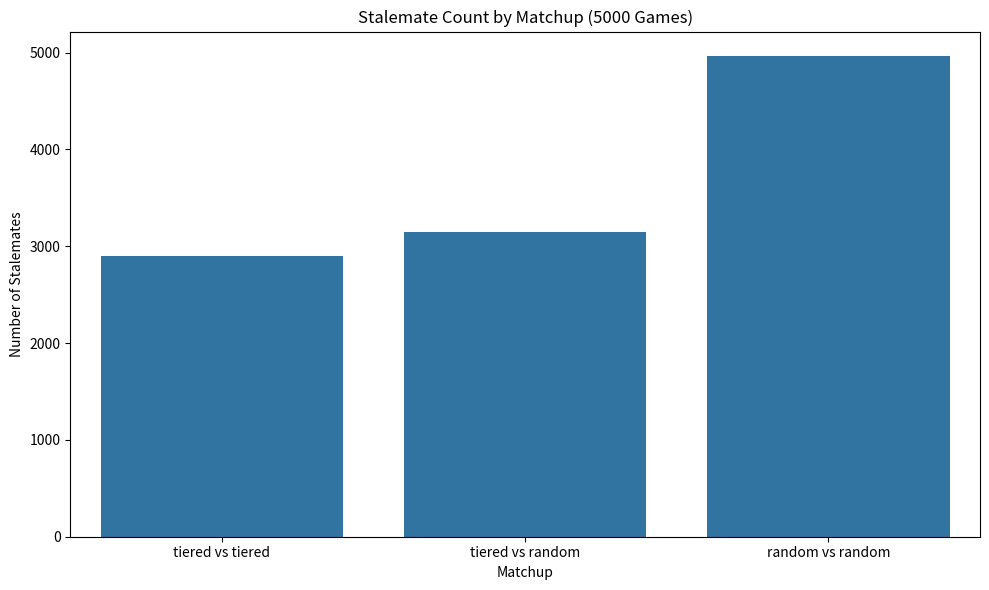
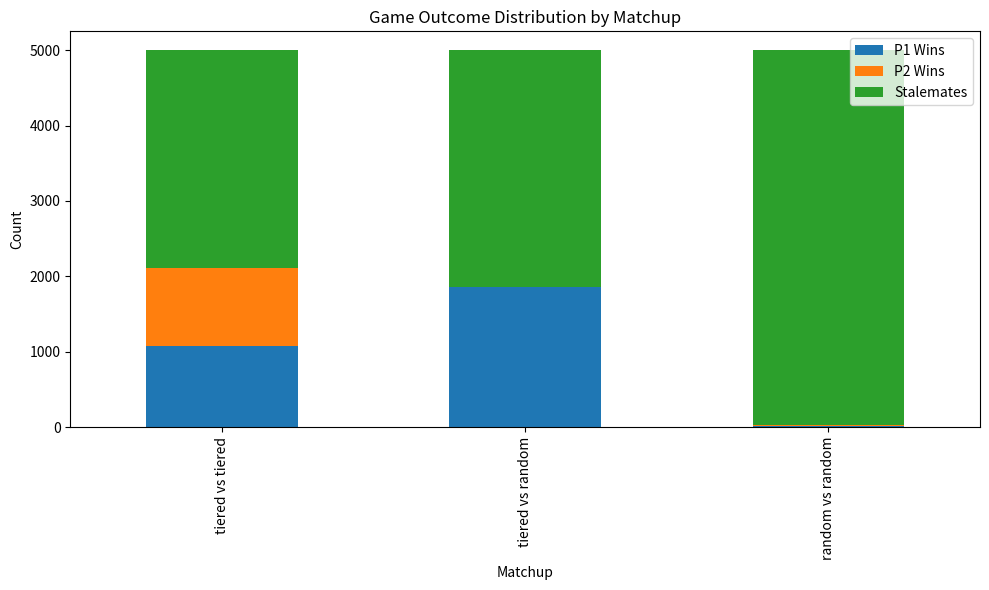

Here is the Python script that generated these plots, in order:
import random
import pandas as pd
import matplotlib.pyplot as plt
import seaborn as sns

# --- GAME DATA & DEFINITIONS ---
DECK_COMP_DICT = {
    '1000': 10, '2000': 10, '3000': 10, '4000': 12, '8000': 4,
    'Orientacao': 14, 'Trabalho': 6, 'Fuga': 6, 'Remedio': 6,
    'Perdido': 5, 'Fim do Dinheiro': 3, 'Povos Hostis': 3, 'Epidemia': 3,
    'Civilizada': 5, 'Selvagem': 4, 'Mar': 4, 'Sem Recursos': 3,
    'Saude': 1, 'Diplomacia': 1, 'Riqueza': 1, 'Rotas Alternativas': 1
}

CURES = {'Perdido': 'Orientacao', 'Fim do Dinheiro': 'Trabalho', 'Povos Hostis': 'Fuga', 'Epidemia': 'Remedio'}
DEFENSES = {'Epidemia': 'Saude', 'Povos Hostis': 'Diplomacia', 'Fim do Dinheiro': 'Riqueza', 'Perdido': 'Rotas Alternativas'}
TERRAIN_RULES = {
    'Civilizada': ['1000', '2000', '4000', '8000'],
    'Selvagem': ['1000', '2000', '8000'],
    'Mar': ['3000', '8000'],
    'Sem Recursos': ['1000']
}

class Player:
    def __init__(self, name, strategy):
        self.name = name
        self.strategy = strategy
        self.hand = []
        self.distance = 0
        self.cards_played_distance = []
        self.active_hazard = None
        self.terrain = 'Civilizada'
        self.defenses_active = []
        self.has_orientacao = False
        self.counter_attacks = 0
        self.score = 0

class VoltaAoMundoSim:
    def __init__(self, p1_strat, p2_strat):
        self.deck = []
        for card, count in DECK_COMP_DICT.items():
            self.deck.extend([card] * count)
        random.shuffle(self.deck)
        self.discard = []
        self.p1 = Player(f"P1 ({p1_strat})", p1_strat)
        self.p2 = Player(f"P2 ({p2_strat})", p2_strat)

        for _ in range(6):
            self.p1.hand.append(self.draw())
            self.p2.hand.append(self.draw())

    def draw(self):
        return self.deck.pop() if self.deck else None

    def can_move(self, player):
        if player.active_hazard: return False
        if not player.has_orientacao and 'Rotas Alternativas' not in player.defenses_active: return False
        return True

    def get_legal_moves(self, player, opponent):
        moves = []
        for d in ['Saude', 'Diplomacia', 'Riqueza', 'Rotas Alternativas']:
            if d in player.hand: moves.append(('defense', d))

        if player.active_hazard and CURES[player.active_hazard] in player.hand:
            moves.append(('cure', CURES[player.active_hazard]))

        if not player.has_orientacao and not player.active_hazard and 'Rotas Alternativas' not in player.defenses_active:
            if 'Orientacao' in player.hand: moves.append(('orientacao', 'Orientacao'))

        if self.can_move(player):
            allowed = TERRAIN_RULES[player.terrain]
            if 'Rotas Alternativas' in player.defenses_active: allowed = ['1000', '2000', '3000', '4000', '8000']
            balloons = player.cards_played_distance.count('8000')
            for card in set(player.hand):
                if card in allowed:
                    if card == '8000' and balloons >= 2: continue
                    # STRICT 40K ENFORCEMENT
                    if player.distance + int(card) <= 40000: moves.append(('travel', card))

        for hazard in ['Epidemia', 'Povos Hostis', 'Fim do Dinheiro', 'Perdido']:
            if hazard in player.hand and opponent.active_hazard is None and DEFENSES[hazard] not in opponent.defenses_active:
                moves.append(('attack_hazard', hazard))

        for t in ['Civilizada', 'Selvagem', 'Mar', 'Sem Recursos']:
            if t in player.hand and opponent.terrain != t and 'Rotas Alternativas' not in opponent.defenses_active:
                moves.append(('attack_terrain', t))
        return moves

    def take_turn(self, player, opponent):
        drawn_card = self.draw()
        if drawn_card: player.hand.append(drawn_card)
        if not player.hand: return

        legal_moves = self.get_legal_moves(player, opponent)
        chosen_action = None

        if player.strategy == 'random':
            all_possible = legal_moves + [('discard', c) for c in set(player.hand)]
            chosen_action = random.choice(all_possible)
        else: # Tiered
            defenses = [m for m in legal_moves if m[0] == 'defense']
            cures = [m for m in legal_moves if m[0] == 'cure']
            orientacaos = [m for m in legal_moves if m[0] == 'orientacao']
            travels = [m for m in legal_moves if m[0] == 'travel']
            # Sort travels descending
            travels.sort(key=lambda x: int(x[1]), reverse=True)
            attacks = [m for m in legal_moves if m[0] in ['attack_hazard', 'attack_terrain']]

            if defenses: chosen_action = random.choice(defenses)
            elif cures: chosen_action = random.choice(cures)
            elif orientacaos: chosen_action = random.choice(orientacaos)
            elif travels: chosen_action = travels[0] # Pick best distance
            elif attacks: chosen_action = random.choice(attacks)
            else:
                vital = ['Orientacao', 'Saude', 'Diplomacia', 'Riqueza', 'Rotas Alternativas', 'Remedio', 'Fuga', 'Trabalho']
                safe = [c for c in player.hand if c not in vital]
                chosen_action = ('discard', random.choice(safe) if safe else random.choice(player.hand))

        action, card = chosen_action
        player.hand.remove(card)

        if action == 'defense':
            player.defenses_active.append(card)
            if card == 'Rotas Alternativas': player.has_orientacao = True
            if self.deck: self.take_turn(player, opponent)

        elif action == 'cure':
            self.discard.append(card)
            player.active_hazard = None
            if card != 'Orientacao': player.has_orientacao = False

        elif action == 'orientacao':
            self.discard.append(card)
            player.has_orientacao = True

        elif action == 'attack_hazard':
            defense_needed = DEFENSES[card]
            if defense_needed in opponent.hand:
                will_counter = random.choice([True, False]) if opponent.strategy == 'random' else True
                if will_counter:
                    self.discard.append(card)
                    opponent.hand.remove(defense_needed)
                    opponent.defenses_active.append(defense_needed)
                    opponent.counter_attacks += 1
                    if defense_needed == 'Rotas Alternativas': opponent.has_orientacao = True
                    self.take_turn(opponent, player)
                    return
            opponent.active_hazard = card

        elif action == 'attack_terrain':
            self.discard.append(card)
            opponent.terrain = card

        elif action == 'travel':
            player.distance += int(card)
            player.cards_played_distance.append(card)
            self.discard.append(card)

        elif action == 'discard':
            self.discard.append(card)

    def calculate_scores(self):
        is_deck_empty = len(self.deck) == 0
        for p, opp in [(self.p1, self.p2), (self.p2, self.p1)]:
            score = p.distance
            score += len(p.defenses_active) * 4000
            if len(p.defenses_active) == 4: score += 12000
            score += p.counter_attacks * 12000
            if p.distance == 40000:
                score += 16000
                if '8000' not in p.cards_played_distance: score += 12000
                if is_deck_empty: score += 12000
                if opp.distance == 0: score += 20000
            p.score = score

    def play_game(self):
        while True:
            if self.p1.distance == 40000 or self.p2.distance == 40000:
                self.calculate_scores()
                return self
            if not self.deck and not self.p1.hand and not self.p2.hand:
                self.calculate_scores()
                return self

            if self.deck or self.p1.hand: self.take_turn(self.p1, self.p2)
            if self.p1.distance == 40000:
                self.calculate_scores()
                return self

            if self.deck or self.p2.hand: self.take_turn(self.p2, self.p1)

def run_matchup(strat1, strat2, iterations=5000):
    p1_wins, p2_wins, stalemates = 0, 0, 0
    total_score_p1, total_score_p2 = 0, 0
    locked_players = 0

    for i in range(iterations):
        game = VoltaAoMundoSim(strat1, strat2).play_game()
        if game.p1.distance == 40000: p1_wins += 1
        elif game.p2.distance == 40000: p2_wins += 1
        else: stalemates += 1

        total_score_p1 += game.p1.score
        total_score_p2 += game.p2.score

        # Check if players were locked (could not move) at end of game
        # Simple heuristic: if distance < 40000 and has cards but cannot move?
        # Or just use the fact they didn't win.
        # But 'stalemate' covers it.
        # Let's verify 'locked' concept. The prompt says "Generate... Stalemate/Lock rates".
        # Stalemate is when game ends without a winner.
        pass

    return {
        "Matchup": f"{strat1} vs {strat2}",
        "P1 Wins": p1_wins,
        "P2 Wins": p2_wins,
        "Stalemates": stalemates,
        "P1 Avg Score": total_score_p1 / iterations,
        "P2 Avg Score": total_score_p2 / iterations
    }

if __name__ == "__main__":
    print("Running simulations...")
    results = [
        run_matchup('tiered', 'tiered', 5000),
        run_matchup('tiered', 'random', 5000),
        run_matchup('random', 'random', 5000)
    ]
    df = pd.DataFrame(results)
    print("\n--- Simulation Results ---")
    print(df)

    df.to_csv('simulation_results.csv', index=False)
    print("\nResults saved to simulation_results.csv")

    # Plotting
    # 1. Stalemate Rates
    plt.figure(figsize=(10, 6))
    sns.barplot(x='Matchup', y='Stalemates', data=df)
    plt.title('Stalemate Count by Matchup (5000 Games)')
    plt.ylabel('Number of Stalemates')
    plt.tight_layout()
    plt.savefig('stalemate_comparison.png')

    # 2. Win Rates (Stacked Bar)
    win_data = df[['Matchup', 'P1 Wins', 'P2 Wins', 'Stalemates']].set_index('Matchup')
    win_data.plot(kind='bar', stacked=True, figsize=(10, 6))
    plt.title('Game Outcome Distribution by Matchup')
    plt.ylabel('Count')
    plt.tight_layout()
    plt.savefig('win_rate_comparison.png')

    print("Plots saved: stalemate_comparison.png, win_rate_comparison.png")
